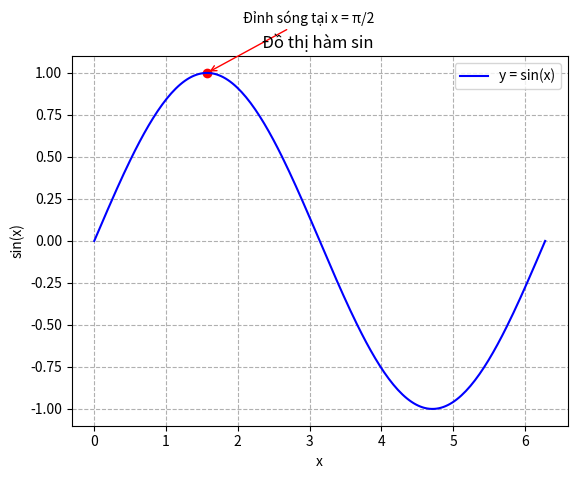

Generate this figure with matplotlib:
import numpy as np
import matplotlib.pyplot as plt

x = np.linspace(0, 2*np.pi, 200)
y = np.sin(x)

plt.plot(x, y, label="y = sin(x)", color="blue")

x_point = np.pi / 2
y_point = np.sin(x_point)

plt.scatter(x_point, y_point, color="red")

plt.annotate(
    "Đỉnh sóng tại x = π/2",          
    xy=(x_point, y_point),             
    xytext=(x_point + 0.5, y_point + 0.3),
    arrowprops=dict(arrowstyle="->", color="red"),
    fontsize=10
)

plt.title("Đồ thị hàm sin ")
plt.xlabel("x")
plt.ylabel("sin(x)")

plt.grid(True, linestyle="--")
plt.legend()

plt.show()
